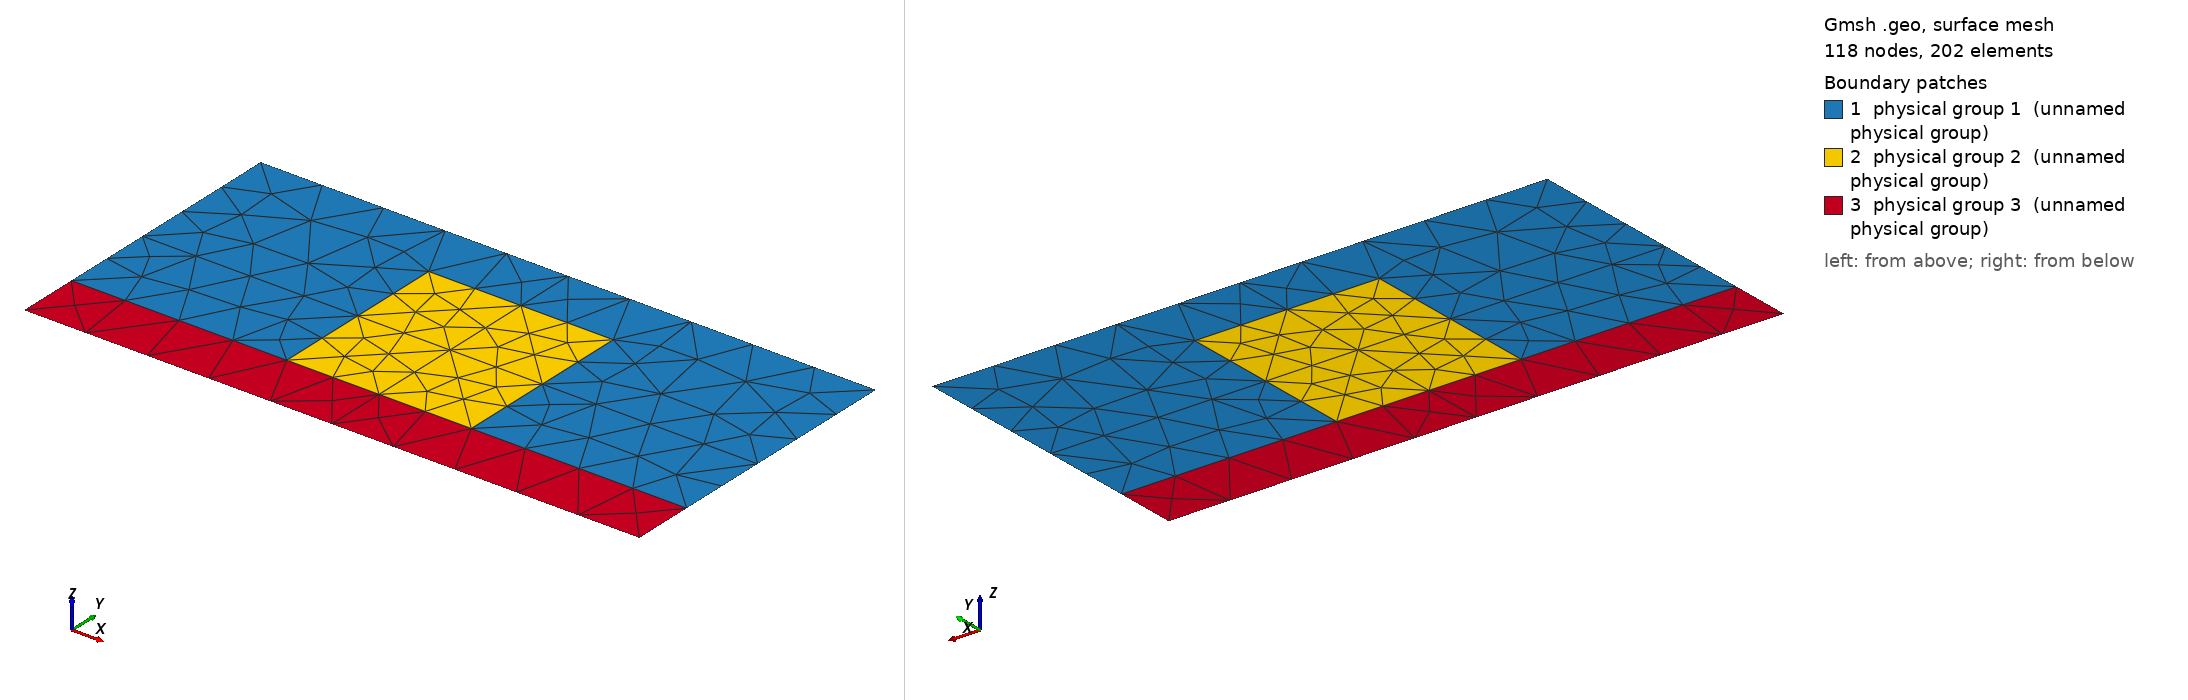

Gmsh geometry script, surface-meshed: 118 nodes, 202 surface elements. Boundary patches (legend numbers): 1 physical group 1 (unnamed physical group), 2 physical group 2 (unnamed physical group), 3 physical group 3 (unnamed physical group). Left view from above one corner, right view from below the opposite corner. Legend entries are the model's physical surfaces. The drawing asked Gmsh for element sizes between 1% and 20% of the model's largest extent; the script's own settings can give other sizes.

=== 1_on_slab_msh_template.geo (drawn) ===
// Template mesh geometry file for a single inclusion on a slab.
// Inclusion can be circular/elliptical (default), or square/rectangular.

d = 1; // grating period
ff = 0;
d_in_nm = 100;
dy_in_nm = 50;
dy = dy_in_nm/d_in_nm;
a1 = 30;
a1y = 30;
radius1 = (a1/(2*d_in_nm))*d;
radius1y = (a1y/(2*d_in_nm))*d;

rect = 1;

slab_width = 100;
slab_height = 10;
slab_w = slab_width/d_in_nm;
slab_h = slab_height/d_in_nm;
slab_w_full = 0;
If(slab_w == 1)
    slab_w_full = 1;
EndIf

lc = 0; // 0.501 0.201 0.0701;
lc2 = lc/1; // on cylinder surfaces
lc3 = lc/1; // cylinder1 centres
lc4 = lc/1; // centres of top and bottom
lc5 = lc/1; // slab

hy = dy; // Thickness: square profile => hy=d
hx = 0.;


Point(1) = {0, 0, 0, lc};
Point(2) = {-hx, -hy, 0, lc};
Point(3) = {-hx+d, -hy, 0, lc};
Point(4) = {d, 0, 0,lc};

// Slab
Point(250) = {d/2-slab_w/2, -hy+slab_h, 0, lc5};
Point(251) = {d/2+slab_w/2, -hy+slab_h, 0, lc5};

// Inclusion
Point(5) = {-hx+d/2, -hy+radius1y+slab_h, 0, lc3};
Point(6) = {-hx+d/2, -hy+2*radius1y+slab_h, 0, lc2};
Point(7) = {-hx+d/2-radius1, -hy+radius1y+slab_h, 0, lc2};
Point(8) = {-hx+d/2, -hy+slab_h, 0, lc2};
Point(9) = {-hx+d/2+radius1, -hy+radius1y+slab_h, 0, lc2};

Point(10) = {-hx+d/2, 0, 0, lc4};
Point(11) = {0,-hy+radius1y+slab_h, 0, lc};
Point(12) = {-hx+d/2, -hy, 0, lc4};
Point(13) = {d, -hy+radius1y+slab_h, 0, lc};
Line(1) = {1,10};
Line(2) = {10,4};
Line(5) = {1,11};
Line(7) = {4,13};
Line(9) = {11,7};
Line(10) = {7,5};
Line(11) = {5,9};
Line(12) = {9,13};
Line(13) = {10,6};
Line(14) = {6,5};
Line(15) = {5,8};
Line(16) = {8,12};


If(slab_w_full == 0)
    Point(252) = {d/2-slab_w/2, -hy, 0, lc5};
    Point(253) = {d/2+slab_w/2, -hy, 0, lc5};

    Line(3) = {2,252};
    Line(4) = {253,3};
    Line(6) = {11,2};
    Line(8) = {13,3};
EndIf


If(rect == 0)
    Ellipsis(17) = {9,5,6,6};
    Ellipsis(18) = {6,5,7,7};
    Ellipsis(19) = {7,5,8,8};
    Ellipsis(20) = {8,5,9,9};

    If(slab_w_full == 1)
        Line(6) = {11,250};
        Line(8) = {13,251};
        Line(21) = {2, 250};
        Line(22) = {250, 8};
        Line(23) = {8, 251};
        Line(24) = {251, 3};
        Line(25) = {3, 12};
        Line(26) = {12, 2};

        Line Loop(31) = {5, 9, -18, -13, -1};
        Plane Surface(32) = {31};
        Line Loop(33) = {13, -17, 12, -7, -2};
        Plane Surface(34) = {33};
        Line Loop(35) = {9, 19, -22, -6};
        Plane Surface(36) = {35};
        Line Loop(37) = {20, 12, 8, -23};
        Plane Surface(38) = {37};
        Line Loop(39) = {17, 14, 11};
        Plane Surface(40) = {39};
        Line Loop(41) = {14, -10, -18};
        Plane Surface(42) = {41};
        Line Loop(43) = {10, 15, -19};
        Plane Surface(44) = {43};
        Line Loop(45) = {15, 20, -11};
        Plane Surface(46) = {45};
        Line Loop(47) = {23, 24, 25, -16};
        Plane Surface(48) = {47};
        Line Loop(49) = {16, 26, 21, 22};
        Plane Surface(50) = {49};

        Physical Line(27) = {5, 6, 21};
        Physical Line(28) = {1, 2};
        Physical Line(29) = {7, 8, 24};
        Physical Line(30) = {25, 26};

        Physical Surface(1) = {32, 34, 38, 36};
        Physical Surface(2) = {42, 40, 46, 44};
        Physical Surface(3) = {50, 48};
    EndIf

    If(slab_w_full == 0)
        Line(21) = {252, 250};
        Line(22) = {250, 8};
        Line(23) = {8, 251};
        Line(24) = {251, 253};
        Line(25) = {253, 12};
        Line(26) = {12, 252};

        Line Loop(27) = {5, 9, -18, -13, -1};
        Plane Surface(28) = {27};
        Line Loop(29) = {13, -17, 12, -7, -2};
        Plane Surface(30) = {29};
        Line Loop(31) = {12, 8, -4, -24, -23, 20};
        Plane Surface(32) = {31};
        Line Loop(33) = {19, -22, -21, -3, -6, 9};
        Plane Surface(34) = {33};
        Line Loop(35) = {19, -15, -10};
        Plane Surface(36) = {35};
        Line Loop(37) = {15, 20, -11};
        Plane Surface(38) = {37};
        Line Loop(39) = {11, 17, 14};
        Plane Surface(40) = {39};
        Line Loop(41) = {18, 10, -14};
        Plane Surface(42) = {41};
        Line Loop(43) = {22, 16, 26, 21};
        Plane Surface(44) = {43};
        Line Loop(45) = {16, -25, -24, -23};
        Plane Surface(46) = {45};

        Physical Line(47) = {5, 6};
        Physical Line(48) = {3, 26, 25, 4};
        Physical Line(49) = {8, 7};
        Physical Line(50) = {2, 1};

        Physical Surface(1) = {28, 30, 32, 34};
        Physical Surface(2) = {42, 40, 38, 36};
        Physical Surface(3) = {46, 44};
    EndIf
EndIf


If(rect == 1)
    Point(150) = {-hx+d/2+radius1, -hy+slab_h+2*radius1y, 0,lc3};
    Point(151) = {-hx+d/2-radius1, -hy+slab_h+2*radius1y, 0,lc3};
    Point(152) = {-hx+d/2+radius1, -hy+slab_h, 0,lc3};
    Point(153) = {-hx+d/2-radius1, -hy+slab_h, 0,lc3};

    If(slab_w_full == 1)
        Line(6) = {11,250};
        Line(8) = {13,251};
        Line(21) = {2, 250};
        Line(22) = {250, 153};
        Line(23) = {152, 251};
        Line(24) = {251, 3};
        Line(25) = {3, 12};
        Line(26) = {12, 2};        
        Line(27) = {153, 8};
        Line(28) = {8, 152};
        Line(29) = {153, 7};
        Line(30) = {7, 151};
        Line(31) = {151, 6};
        Line(32) = {6, 150};
        Line(33) = {150, 9};
        Line(34) = {9, 152};

        Line Loop(35) = {5, 9, 30, 31, -13, -1};
        Plane Surface(36) = {35};
        Line Loop(37) = {9, -29, -22, -6};
        Plane Surface(38) = {37};
        Line Loop(39) = {13, 32, 33, 12, -7, -2};
        Plane Surface(40) = {39};
        Line Loop(41) = {12, 8, -23, -34};
        Plane Surface(42) = {41};
        Line Loop(43) = {34, -28, -15, 11};
        Plane Surface(44) = {43};
        Line Loop(45) = {11, -33, -32, 14};
        Plane Surface(46) = {45};
        Line Loop(47) = {14, -10, 30, 31};
        Plane Surface(48) = {47};
        Line Loop(49) = {10, 15, -27, 29};
        Plane Surface(50) = {49};
        Line Loop(51) = {27, 16, 26, 21, 22};
        Plane Surface(52) = {51};
        Line Loop(53) = {16, -25, -24, -23, -28};
        Plane Surface(54) = {53};

        Physical Line(55) = {5, 6, 21};
        Physical Line(56) = {26, 25};
        Physical Line(57) = {24, 8, 7};
        Physical Line(58) = {2, 1};

        Physical Surface(1) = {36, 40, 42, 38};
        Physical Surface(2) = {48, 46, 44, 50};
        Physical Surface(3) = {54, 52};
    EndIf

    If(slab_w_full == 0)
        Line(17) = {151, 6};
        Line(18) = {6, 150};
        Line(19) = {150, 9};
        Line(20) = {9, 152};
        Line(21) = {152, 8};
        Line(22) = {8, 153};
        Line(23) = {153, 7};
        Line(24) = {7, 151};
        Line(25) = {252, 250};
        Line(26) = {153, 250};
        Line(27) = {12, 252};
        Line(28) = {12, 253};
        Line(29) = {253, 251};
        Line(30) = {251, 152};

        Line Loop(31) = {5, 9, 24, 17, -13, -1};
        Plane Surface(32) = {31};
        Line Loop(33) = {13, 18, 19, 12, -7, -2};
        Plane Surface(34) = {33};
        Line Loop(35) = {12, 8, -4, 29, 30, -20};
        Plane Surface(36) = {35};
        Line Loop(37) = {23, -9, 6, 3, 25, -26};
        Plane Surface(38) = {37};
        Line Loop(39) = {26, -25, -27, -16, 22};
        Plane Surface(40) = {39};
        Line Loop(41) = {21, 16, 28, 29, 30};
        Plane Surface(42) = {41};
        Line Loop(43) = {15, -21, -20, -11};
        Plane Surface(44) = {43};
        Line Loop(45) = {11, -19, -18, 14};
        Plane Surface(46) = {45};
        Line Loop(47) = {14, -10, 24, 17};
        Plane Surface(48) = {47};
        Line Loop(49) = {10, 15, 22, 23};
        Plane Surface(50) = {49};

        Physical Line(51) = {5, 6};
        Physical Line(52) = {3, 27, 28, 4};
        Physical Line(53) = {8, 7};
        Physical Line(54) = {2, 1};

        Physical Surface(1) = {32, 34, 36, 38};
        Physical Surface(2) = {48, 46, 44, 50};
        Physical Surface(3) = {40, 42};
    EndIf
EndIf
